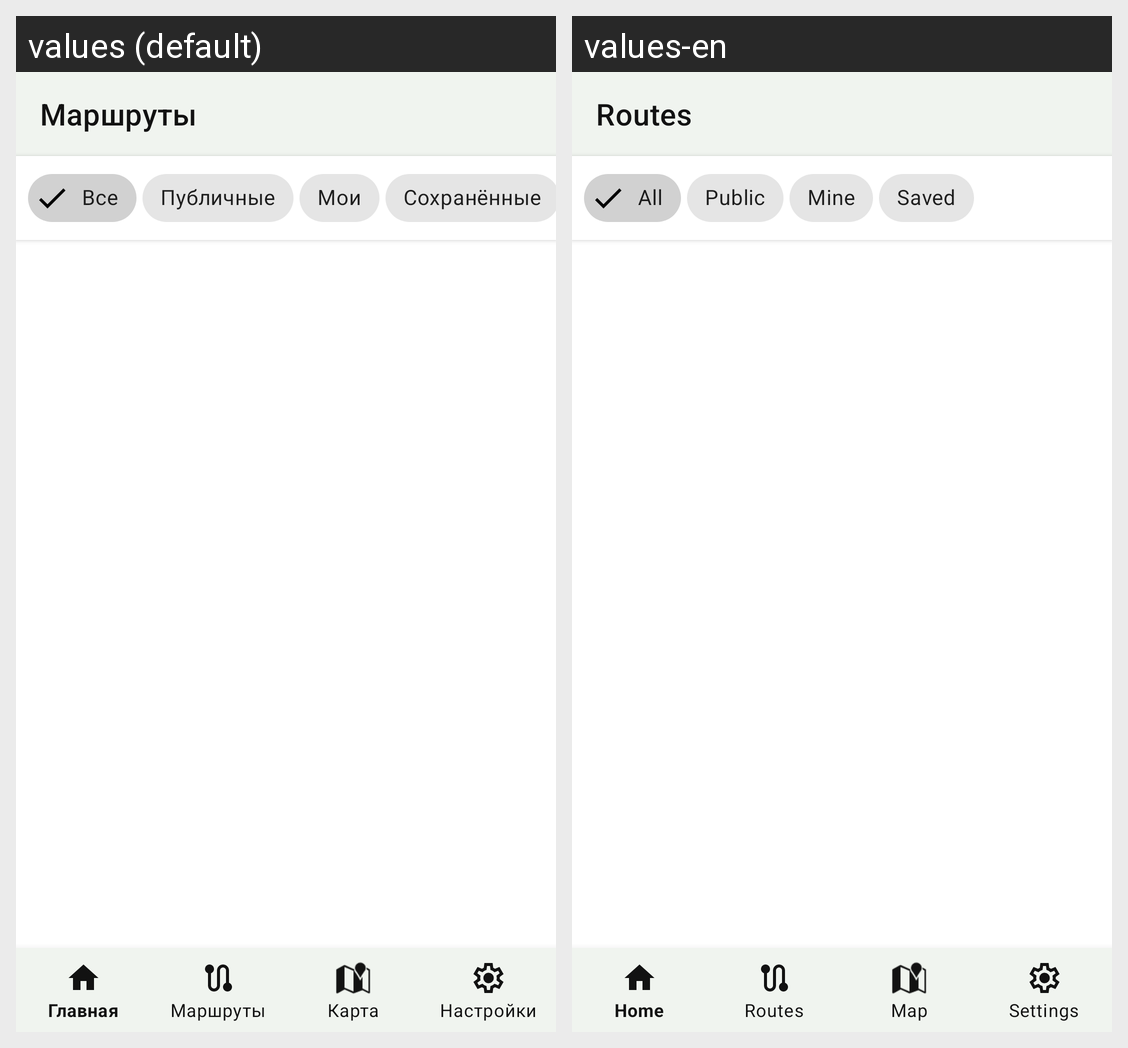

The Android screen above is rendered under two locales of the same app. Produce the string resources it draws, with the default and per-locale values.
Android screen res/layout/activity_routes.xml rendered under 2 locales, left to right: values (default), values-en. Device: Nexus 5 (rendered at 1080×1920; each locale shown at half size, 540×960, under a caption strip naming it); theme AppTheme_Light.
Strings drawn on this screen, with the default value and each locale's value (text and hints the layout hard-codes, and strings that could not be matched under every locale, appear in the picture but are not listed):

nav_routes
  values: Маршруты
  values-en: Routes

filter_all
  values: Все
  values-en: All

filter_public
  values: Публичные
  values-en: Public

filter_my
  values: Мои
  values-en: Mine

filter_saved
  values: Сохранённые
  values-en: Saved
